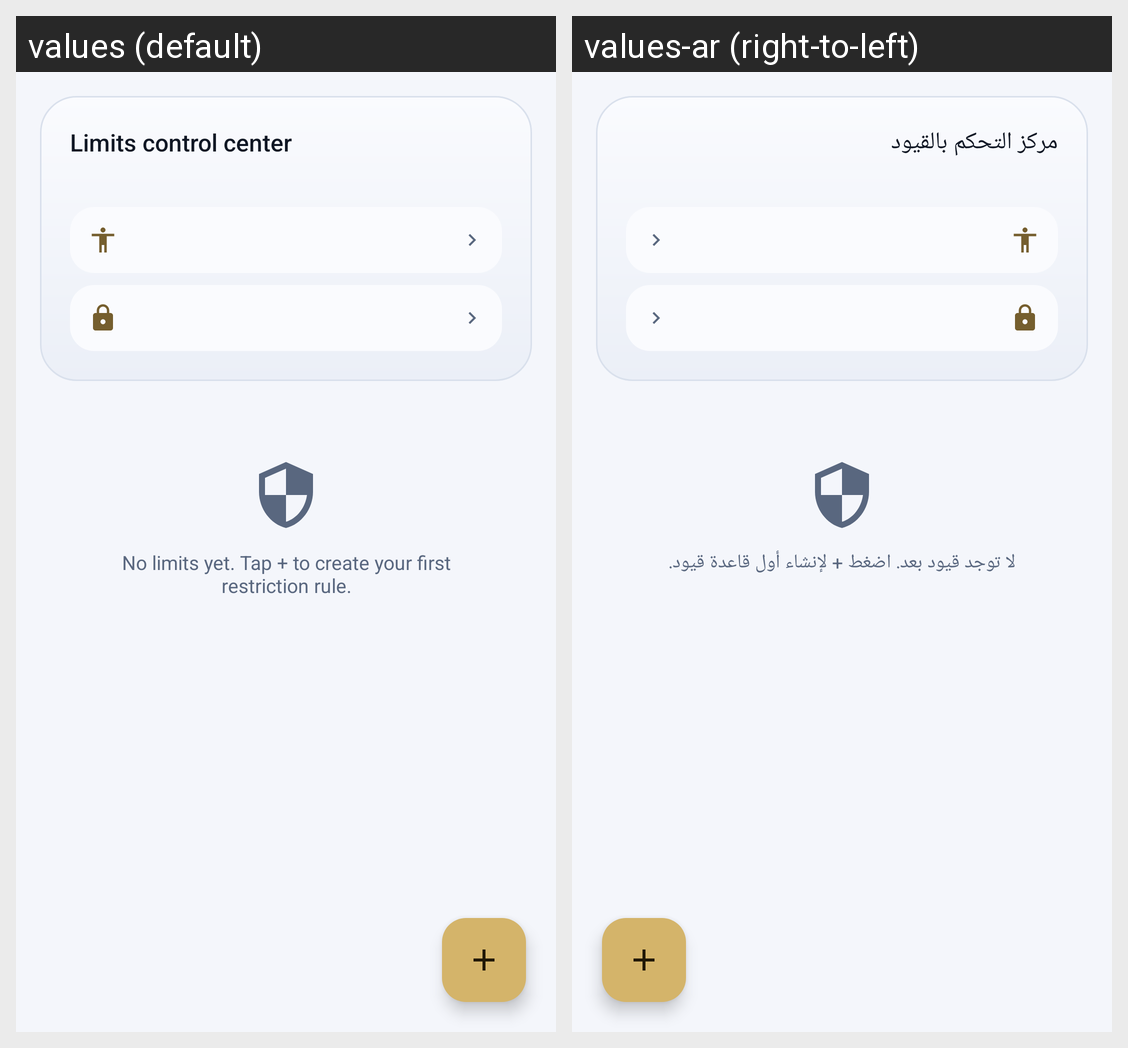

Strings drawn on this Android screen and how each of the app's shown locales translates them:
Android screen res/layout/fragment_restrictions.xml rendered under 2 locales, left to right: values (default), values-ar (right-to-left). Device: Nexus 5 (rendered at 1080×1920; each locale shown at half size, 540×960, under a caption strip naming it); theme Theme.ScreenGuard.
Strings drawn on this screen, with the default value and each locale's value (text and hints the layout hard-codes, and strings that could not be matched under every locale, appear in the picture but are not listed):

restrictions_center_title
  values: Limits control center
  values-ar: مركز التحكم بالقيود

restrictions_empty
  values: No limits yet. Tap + to create your first restriction rule.
  values-ar: لا توجد قيود بعد. اضغط + لإنشاء أول قاعدة قيود.
